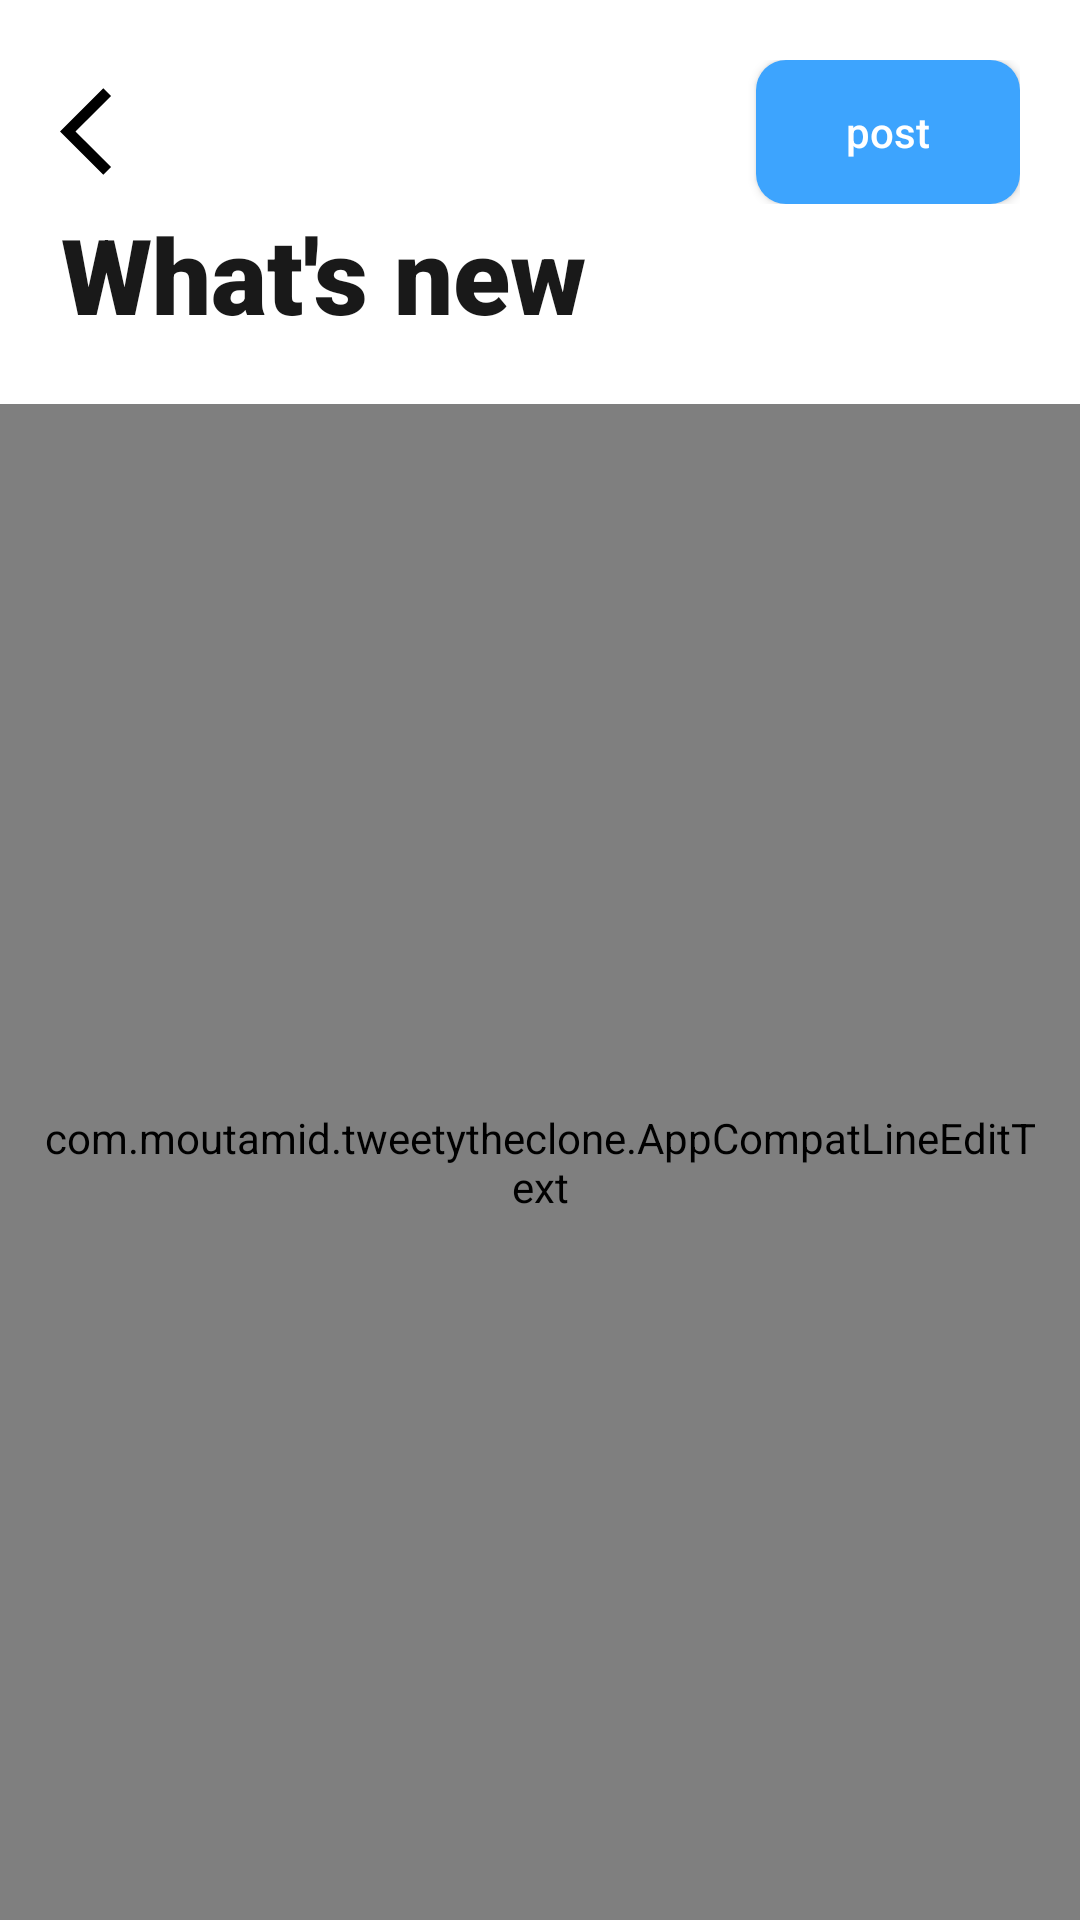

Produce the Android XML layout that renders to this screen, including the resource entries it uses.
<!-- AndroidManifest.xml: application theme Theme.TweetyTheClone -->
<!-- res/layout/activity_add_post.xml -->
<?xml version="1.0" encoding="utf-8"?>
<RelativeLayout xmlns:android="http://schemas.android.com/apk/res/android"
    xmlns:app="http://schemas.android.com/apk/res-auto"
    xmlns:tools="http://schemas.android.com/tools"
    android:layout_width="match_parent"
    android:background="@color/white"
    android:layout_height="match_parent"
    tools:context=".AddPostActivity">

    <LinearLayout
        android:id="@+id/top_header_add_post"
        android:layout_width="match_parent"
        android:layout_height="wrap_content"
        android:layout_margin="20dp"
        android:orientation="vertical">

        <RelativeLayout
            android:layout_width="match_parent"
            android:layout_height="wrap_content">

            <ImageView
                android:layout_width="35dp"
                android:layout_height="35dp"
                android:id="@+id/backbtn_addPost"
                android:layout_alignParentStart="true"
                android:layout_centerVertical="true"
                android:src="@drawable/ic_baseline_arrow_back_ios_24" />

            <androidx.appcompat.widget.AppCompatButton
                android:id="@+id/tweet_btn_add_post"
                android:layout_width="wrap_content"
                android:layout_height="wrap_content"
                android:layout_alignParentEnd="true"
                android:layout_centerVertical="true"
                android:background="@drawable/bg_tweet_btn_add_post"
                android:text="post"
                android:textAllCaps="false"
                android:textColor="@color/white" />


        </RelativeLayout>

        <TextView
            android:layout_width="wrap_content"
            android:layout_height="wrap_content"
            android:layout_gravity="center_vertical"
            android:fontFamily="sans-serif-black"
            android:gravity="center"
            android:text="What's new"
            android:textColor="@color/darkBlackSpotify"
            android:textSize="35sp"
            android:textStyle="bold" />

    </LinearLayout>

    <com.moutamid.tweetytheclone.AppCompatLineEditText
        android:id="@+id/tweet_data_edit_text_add_post"
        android:layout_width="match_parent"
        android:layout_height="match_parent"
        android:layout_below="@id/top_header_add_post"
        android:background="@color/white"
        android:gravity="top"
        android:hint="Your thought text resides here..."
        android:padding="15dp" />

    <com.airbnb.lottie.LottieAnimationView
        android:id="@+id/progress_bar_add_post"
        android:layout_width="150dp"
        android:layout_height="150dp"
        android:layout_centerInParent="true"
        app:lottie_autoPlay="true"
        android:visibility="gone"
        app:lottie_fileName="loading_anim.json"
        app:lottie_loop="true"
        app:lottie_speed="1.25" />

    
    
</RelativeLayout>
<!-- resources referenced by this layout -->
<resources>
  <color name="darkBlackSpotify">#191919</color>
  <color name="white">#ffffff</color>
  <!-- drawable bg_tweet_btn_add_post (drawable) -->
  <?xml version="1.0" encoding="utf-8"?>
  <shape xmlns:android="http://schemas.android.com/apk/res/android"
      android:shape="rectangle">
  
      <solid android:color="@color/skyBlue"/>
      <corners android:radius="10dp"/>
  
  </shape>
  <!-- drawable ic_baseline_arrow_back_ios_24 (drawable) -->
  <vector xmlns:android="http://schemas.android.com/apk/res/android"
      android:width="24dp"
      android:height="24dp"
      android:viewportWidth="24"
      android:viewportHeight="24"
      android:tint="#000000"
      android:autoMirrored="true">
    <path
        android:fillColor="#000000"
        android:pathData="M11.67,3.87L9.9,2.1 0,12l9.9,9.9 1.77,-1.77L3.54,12z"/>
  </vector>
  <style name="Theme.TweetyTheClone" parent="Theme.MaterialComponents.DayNight.NoActionBar">
          
          <item name="colorPrimary">@color/purple_500</item>
          <item name="colorPrimaryVariant">@color/black</item>
          <item name="colorOnPrimary">@color/white</item>
          
          <item name="colorSecondary">@color/teal_200</item>
          <item name="colorSecondaryVariant">@color/teal_700</item>
          <item name="colorOnSecondary">@color/black</item>
          
          <item name="android:statusBarColor" tools:targetApi="l">?attr/colorPrimaryVariant</item>
          
      </style>
  <color name="skyBlue">#3da4fe</color>
  <color name="purple_500">#FF6200EE</color>
  <color name="black">#000000</color>
  <color name="teal_200">#FF03DAC5</color>
  <color name="teal_700">#FF018786</color>
</resources>
